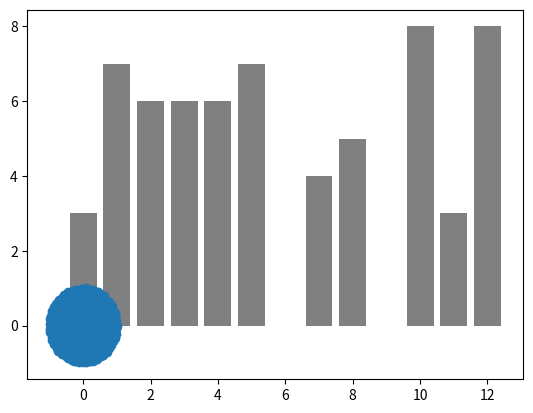

Recreate this plot in Python.
import pandas as pd

import numpy as np
from numpy import pi, arange, sin, cos, sqrt
import matplotlib.pyplot as plt


numbers1= np.random.randint(14, size=25)
numbers1

numbers2= np.random.randint(9,size=25)
numbers2

plt.bar(numbers1, numbers2, color='gray')

points=1000
indices = arange(5, points, 1, dtype=float) 
r = sqrt(indices/points)
theta = pi * (1 + 5**0.5) * indices

plt.scatter(r*cos(theta), r*sin(theta))
plt.show()



